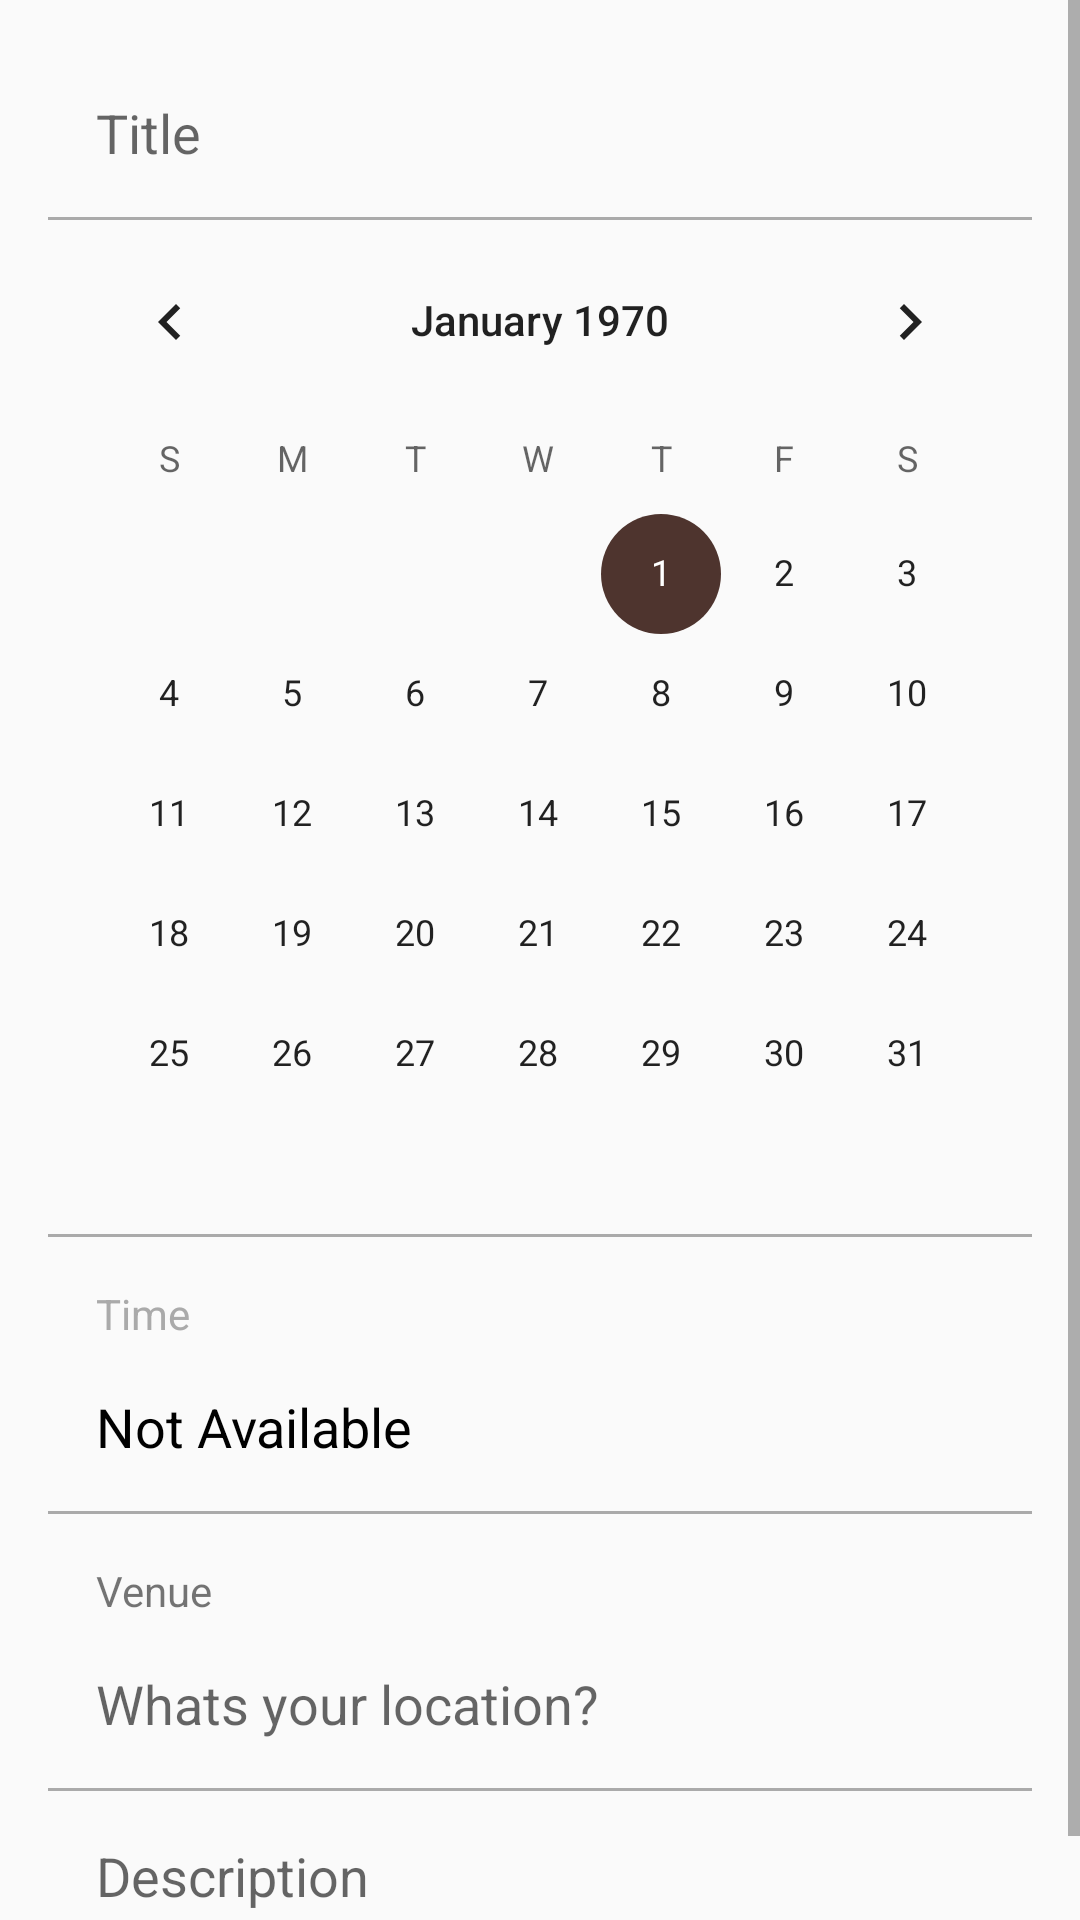

Android layout source for this screen:
<!-- AndroidManifest.xml: application theme AppTheme -->
<!-- res/layout/content_new_schedule.xml -->
<?xml version="1.0" encoding="utf-8"?>
<ScrollView android:layout_width="match_parent"
    android:layout_height="match_parent"
    app:layout_behavior="@string/appbar_scrolling_view_behavior"
    xmlns:android="http://schemas.android.com/apk/res/android"
    xmlns:app="http://schemas.android.com/apk/res-auto"
    xmlns:tools="http://schemas.android.com/tools">
<LinearLayout
    android:layout_width="match_parent"
    android:layout_height="match_parent"
    android:orientation="vertical"
    tools:context="com.example.dell.mynotary.Schedule.NewScheduleActivity"
    android:paddingRight="@dimen/activity_horizontal_margin"
    android:paddingLeft="@dimen/activity_horizontal_margin"
    android:paddingTop="@dimen/activity_vertical_margin"
    android:paddingBottom="@dimen/activity_vertical_margin"
    tools:showIn="@layout/activity_new_schedule">

    <EditText
        android:layout_width="match_parent"
        android:layout_height="wrap_content"
        android:hint="Title"
        android:id="@+id/new_schedule_title"
        android:textColor="@android:color/black"
        android:paddingRight="@dimen/activity_horizontal_margin"
        android:paddingLeft="@dimen/activity_horizontal_margin"
        android:paddingTop="@dimen/activity_vertical_margin"
        android:paddingBottom="@dimen/activity_vertical_margin"
        android:background="@android:color/transparent"/>

    <View
        android:layout_width="match_parent"
        android:layout_height="1dp"
        android:background="@android:color/darker_gray"/>
    <CalendarView
        android:layout_width="match_parent"
        android:layout_height="wrap_content"
        android:id="@+id/new_schedule_calander"/>

    <View
        android:layout_width="match_parent"
        android:layout_height="1dp"
        android:background="@android:color/darker_gray"/>
    <TextView
        android:layout_width="match_parent"
        android:layout_height="wrap_content"
        android:paddingRight="@dimen/activity_horizontal_margin"
        android:paddingLeft="@dimen/activity_horizontal_margin"
        android:paddingTop="@dimen/activity_vertical_margin"
        android:text="Time"
        android:textColor="@android:color/darker_gray"
        android:textAppearance="?android:attr/textAppearanceSmall"/>
    <TextView
        android:layout_width="match_parent"
        android:layout_height="wrap_content"
        android:paddingRight="@dimen/activity_horizontal_margin"
        android:paddingLeft="@dimen/activity_horizontal_margin"
        android:paddingTop="@dimen/activity_vertical_margin"
        android:paddingBottom="@dimen/activity_vertical_margin"
        android:text="Not Available"
        android:id="@+id/new_schedule_time"
        android:textColor="@android:color/black"
        android:textAppearance="?android:attr/textAppearanceMedium"/>

    <View
        android:layout_width="match_parent"
        android:layout_height="1dp"
        android:background="@android:color/darker_gray"/>

    <TextView
        android:layout_width="match_parent"
        android:layout_height="wrap_content"
        android:paddingRight="@dimen/activity_horizontal_margin"
        android:paddingLeft="@dimen/activity_horizontal_margin"
        android:paddingTop="@dimen/activity_vertical_margin"
        android:text="Venue"
        android:textAppearance="?android:attr/textAppearanceSmall"/>

    <EditText
        android:layout_width="match_parent"
        android:layout_height="wrap_content"
        android:hint="Whats your location?"
        android:textColor="@android:color/black"
        android:id="@+id/new_schedule_venue"
        android:paddingRight="@dimen/activity_horizontal_margin"
        android:paddingLeft="@dimen/activity_horizontal_margin"
        android:paddingTop="@dimen/activity_vertical_margin"
        android:paddingBottom="@dimen/activity_vertical_margin"
        android:background="@android:color/transparent"/>

    <View
        android:layout_width="match_parent"
        android:layout_height="1dp"
        android:background="@android:color/darker_gray"/>

    <EditText
        android:layout_width="match_parent"
        android:layout_height="wrap_content"
        android:hint="Description"
        android:id="@+id/new_schedule_description"
        android:paddingRight="@dimen/activity_horizontal_margin"
        android:paddingLeft="@dimen/activity_horizontal_margin"
        android:paddingTop="@dimen/activity_vertical_margin"
        android:paddingBottom="@dimen/activity_vertical_margin"
        android:background="@android:color/transparent"
        android:textColor="@android:color/black"/>

</LinearLayout>
</ScrollView>
<!-- res/layout/activity_new_schedule.xml (included above) -->
<?xml version="1.0" encoding="utf-8"?>
<android.support.design.widget.CoordinatorLayout xmlns:android="http://schemas.android.com/apk/res/android"
    xmlns:app="http://schemas.android.com/apk/res-auto"
    xmlns:tools="http://schemas.android.com/tools"
    android:layout_width="match_parent"
    android:layout_height="match_parent"
    tools:context="com.example.dell.mynotary.Schedule.NewScheduleActivity">

    <android.support.design.widget.AppBarLayout
        android:layout_width="match_parent"
        android:layout_height="wrap_content"
        android:theme="@style/AppTheme.AppBarOverlay">

        <android.support.v7.widget.Toolbar
            android:id="@+id/toolbar"
            android:layout_width="match_parent"
            android:layout_height="?attr/actionBarSize"
            android:background="?attr/colorPrimary"
            app:popupTheme="@style/AppTheme.PopupOverlay" />

    </android.support.design.widget.AppBarLayout>

    <include layout="@layout/content_new_schedule" />


</android.support.design.widget.CoordinatorLayout>
<!-- resources referenced by this layout -->
<resources>
  <dimen name="activity_horizontal_margin">16dp</dimen>
  <dimen name="activity_vertical_margin">16dp</dimen>
  <style name="AppTheme.AppBarOverlay" parent="ThemeOverlay.AppCompat.Dark.ActionBar" />
  <style name="AppTheme.PopupOverlay" parent="ThemeOverlay.AppCompat.Light" />
  <style name="AppTheme" parent="Theme.AppCompat.Light.DarkActionBar">
          
          <item name="colorPrimary">@color/colorPrimary</item>
          <item name="colorPrimaryDark">@color/colorPrimaryDark</item>
          <item name="colorAccent">@color/colorAccent</item>
  
      </style>
  <color name="colorPrimary">#795548</color>
  <color name="colorPrimaryDark">#5D4037</color>
  <color name="colorAccent">#4E342E</color>
</resources>
